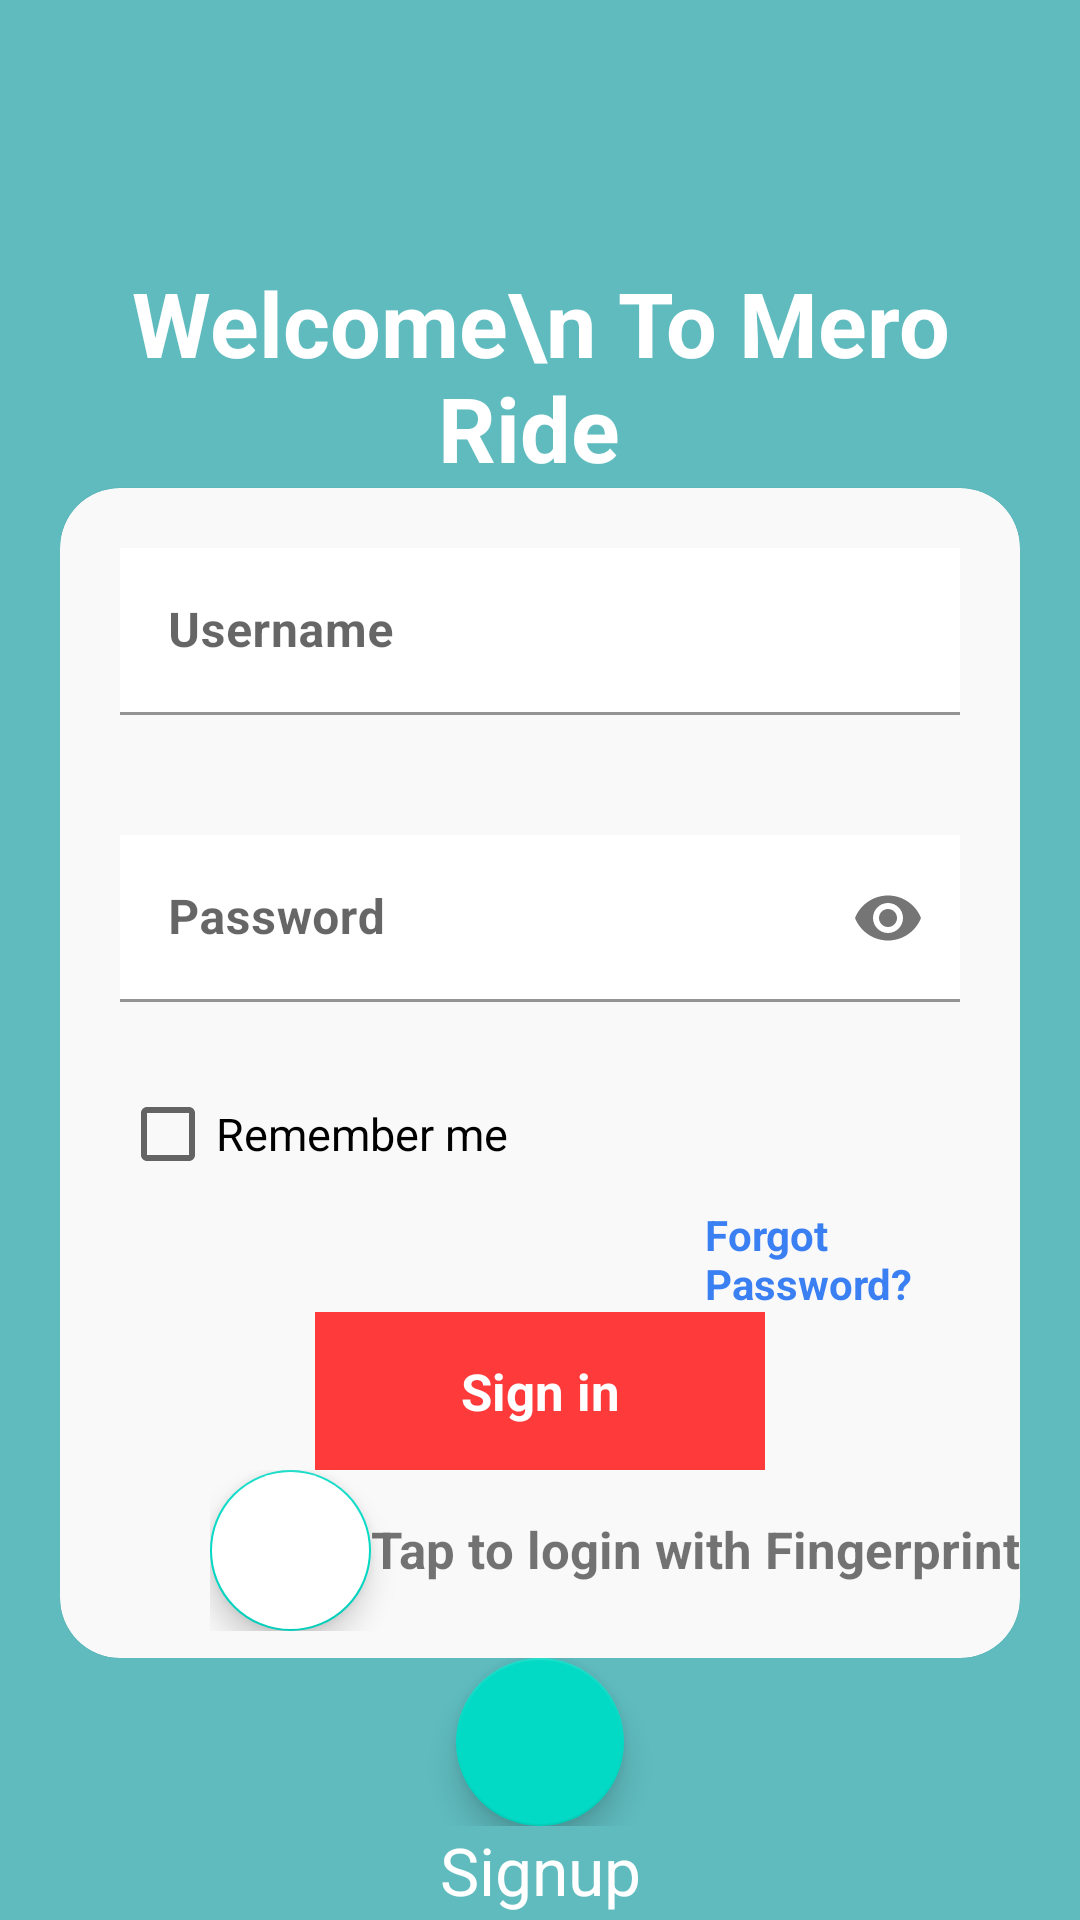

The Android layout XML behind this screen, and the referenced resources:
<!-- AndroidManifest.xml: application theme Theme.GoodRide -->
<!-- res/layout/activity_login.xml -->
<?xml version="1.0" encoding="utf-8"?>
<androidx.constraintlayout.widget.ConstraintLayout xmlns:android="http://schemas.android.com/apk/res/android"
    xmlns:app="http://schemas.android.com/apk/res-auto"
    xmlns:tools="http://schemas.android.com/tools"
    android:layout_width="match_parent"
    android:layout_height="match_parent"
    android:background="#C12CA6AA"
    tools:context=".LOGIN.Login">


    <LinearLayout
        android:id="@+id/linearLayout3"
        android:layout_width="match_parent"
        android:layout_height="wrap_content"
        android:layout_margin="20dp"
        android:gravity="center"
        android:orientation="vertical"
        app:layout_constraintBottom_toBottomOf="parent"
        app:layout_constraintEnd_toEndOf="parent"
        app:layout_constraintStart_toStartOf="parent"
        app:layout_constraintTop_toTopOf="parent">

        <LinearLayout
            android:layout_width="match_parent"
            android:layout_height="wrap_content"
            android:orientation="horizontal">

            <TextView
                android:layout_width="wrap_content"
                android:layout_height="wrap_content"
                android:layout_marginStart="8dp"
                android:layout_marginEnd="8dp"
                android:gravity="center"
                android:text="Welcome\n To Mero Ride "
                android:textColor="@android:color/white"
                android:textSize="30sp"
                android:textStyle="bold"
                app:layout_constraintEnd_toEndOf="parent"
                app:layout_constraintHorizontal_bias="0.174"
                app:layout_constraintStart_toStartOf="parent"
                app:layout_constraintTop_toTopOf="@+id/imageView" />


        </LinearLayout>


        <androidx.cardview.widget.CardView
            android:layout_width="match_parent"
            android:layout_height="390dp"
            app:cardBackgroundColor="#FAF9F9"
            app:cardCornerRadius="20dp"
            app:cardElevation="@dimen/cardview_compat_inset_shadow">

            <LinearLayout
                android:layout_width="match_parent"
                android:layout_height="match_parent"
                android:orientation="vertical">

                <com.google.android.material.textfield.TextInputLayout
                    android:layout_width="match_parent"
                    android:layout_height="wrap_content"
                    android:layout_margin="20dp"
                    android:hint="Username"
                    app:boxBackgroundColor="@color/black"
                    app:boxBackgroundMode="filled"
                    app:boxCornerRadiusBottomStart="@dimen/cardview_compat_inset_shadow"
                    app:startIconDrawable="@drawable/person">

                    <com.google.android.material.textfield.TextInputEditText
                        android:id="@+id/username"
                        android:layout_width="match_parent"
                        android:layout_height="match_parent"
                        android:background="@color/white"
                        android:textSize="16dp"
                        android:textStyle="bold" />
                </com.google.android.material.textfield.TextInputLayout>

                <com.google.android.material.textfield.TextInputLayout
                    android:layout_width="match_parent"
                    android:layout_height="wrap_content"
                    android:layout_margin="20dp"
                    android:background="@color/white"
                    android:hint="Password"
                    app:passwordToggleEnabled="true"
                    app:startIconDrawable="@drawable/password">

                    <com.google.android.material.textfield.TextInputEditText
                        android:id="@+id/password"
                        android:layout_width="match_parent"
                        android:layout_height="match_parent"
                        android:background="@color/white"

                        android:inputType="textPassword"
                        android:textSize="16dp"
                        android:textStyle="bold"
                        app:passwordToggleEnabled="true" />
                </com.google.android.material.textfield.TextInputLayout>

                <CheckBox
                    android:id="@+id/remember"
                    android:layout_width="wrap_content"
                    android:layout_height="wrap_content"
                    android:layout_marginLeft="20dp"

                    android:text="Remember me"
                    android:textSize="15sp" />

                <TextView
                    android:id="@+id/forgot"
                    android:layout_width="wrap_content"
                    android:layout_height="wrap_content"
                    android:layout_marginLeft="215dp"

                    android:text="Forgot Password?"
                    android:textColor="#C3005AF1"
                    android:textSize="14sp"
                    android:textStyle="bold" />


                <TextView
                    android:id="@+id/sign"
                    android:layout_width="150dp"
                    android:layout_height="wrap_content"
                    android:layout_gravity="center"
                    android:background="#C3FF0000"
                    android:gravity="center"
                    android:padding="15dp"
                    android:text="Sign in"
                    android:textColor="#FFFFFF"
                    android:textSize="17sp"
                    android:textStyle="bold" />

                <LinearLayout
                    android:id="@+id/bb"
                    android:layout_width="wrap_content"
                    android:layout_height="wrap_content"
                    android:layout_marginLeft="50dp"
                    android:orientation="horizontal">

                    <com.google.android.material.floatingactionbutton.FloatingActionButton
                        android:id="@+id/bio"
                        android:layout_width="wrap_content"
                        android:layout_height="wrap_content"
                        android:layout_weight="1"
                        android:backgroundTint="#FFFFFF"
                        />

                    <TextView
                        android:layout_width="wrap_content"
                        android:layout_height="wrap_content"
                        android:layout_marginTop="15dp"
                        android:text="Tap to login with Fingerprint"
                        android:textSize="17sp"
                        android:textStyle="bold" />
                </LinearLayout>


            </LinearLayout>
        </androidx.cardview.widget.CardView>


    </LinearLayout>

    <LinearLayout
        android:id="@+id/linearLayout4"
        android:layout_width="match_parent"
        android:layout_height="wrap_content"
        android:gravity="center"

        android:orientation="horizontal"
        app:layout_constraintEnd_toEndOf="parent"
        app:layout_constraintHorizontal_bias="0.0"
        app:layout_constraintStart_toStartOf="parent"
        app:layout_constraintTop_toBottomOf="@+id/linearLayout3">

        <com.google.android.material.floatingactionbutton.FloatingActionButton
            android:id="@+id/fb"
            android:layout_width="wrap_content"
            android:layout_height="wrap_content"
            android:layout_weight="1"
            />


    </LinearLayout>

    <TextView
        android:layout_width="wrap_content"
        android:layout_height="wrap_content"
        android:layout_gravity="center"
        android:text="Signup"
        android:textColor="@color/white"
        android:textSize="22sp"
        app:layout_constraintEnd_toEndOf="parent"
        app:layout_constraintStart_toStartOf="parent"
        app:layout_constraintTop_toBottomOf="@+id/linearLayout4" />


</androidx.constraintlayout.widget.ConstraintLayout>
<!-- resources referenced by this layout -->
<resources>
  <style name="Theme.GoodRide" parent="Theme.MaterialComponents.DayNight.DarkActionBar">
          
          <item name="colorPrimary">@color/purple_500</item>
          <item name="colorPrimaryVariant">@color/purple_700</item>
          <item name="colorOnPrimary">@color/white</item>
          
          <item name="colorSecondary">@color/teal_200</item>
          <item name="colorSecondaryVariant">@color/teal_700</item>
          <item name="colorOnSecondary">@color/black</item>
          
          <item name="android:statusBarColor" tools:targetApi="l">?attr/colorPrimaryVariant</item>
          
      </style>
  <!-- not gathered from this repository: default colours our renderer supplied (Android Studio template values) -->
  <color name="purple_500">#FF6200EE</color>
  <color name="purple_700">#FF3700B3</color>
  <color name="teal_200">#FF03DAC5</color>
  <color name="teal_700">#FF018786</color>
  <color name="black">#FF000000</color>
  <color name="white">#FFFFFFFF</color>
</resources>
